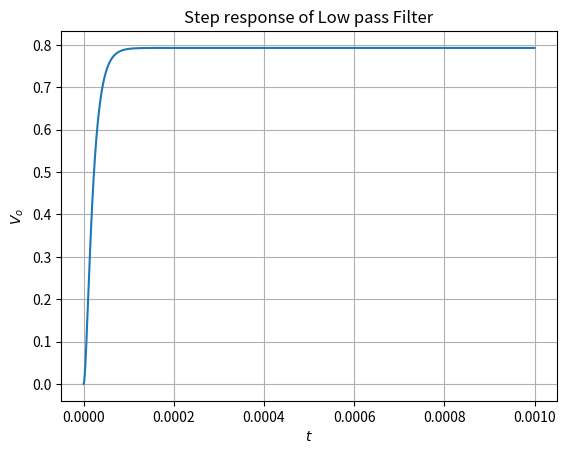
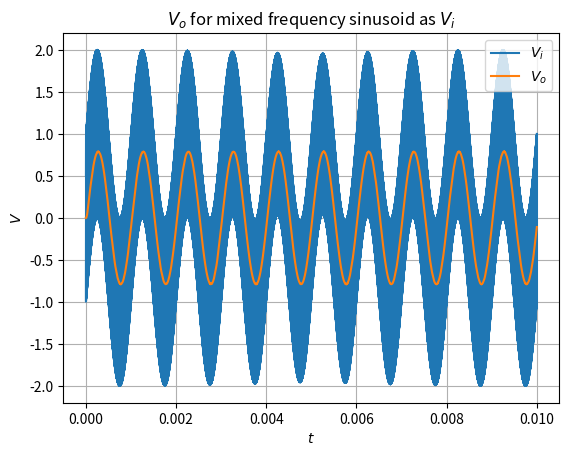
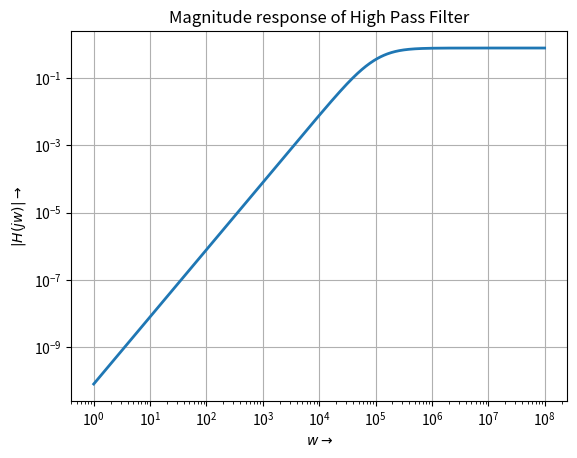
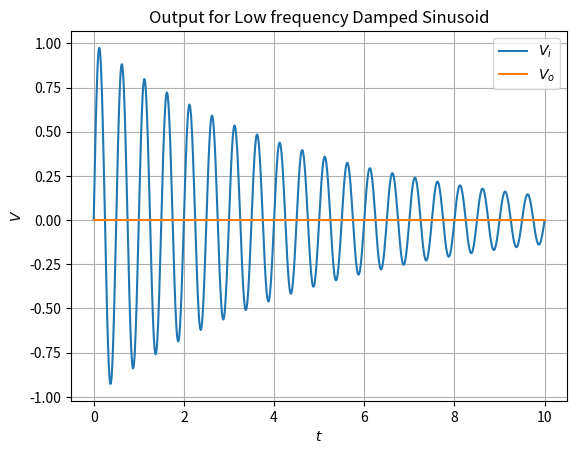
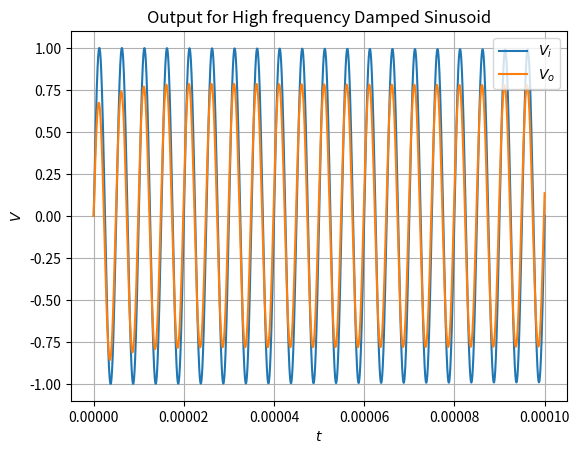
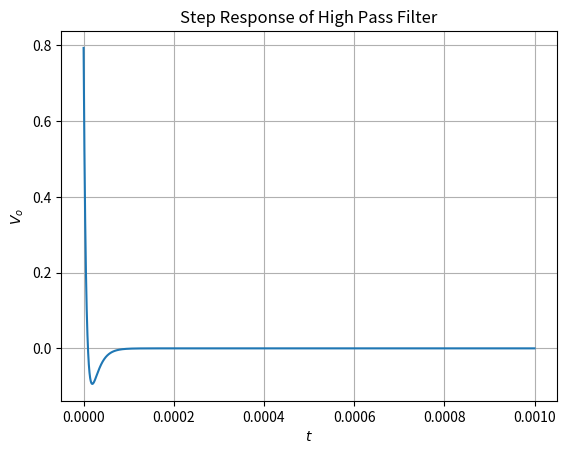

The script that saved these images, in order:
	#EE2703 Assignment 8
#Name    : Vishnu Varma V
#Roll No : EE19B059

#importing all the modules required
import numpy as np 
from sympy import *
import scipy.signal as sp 
import os 
import warnings 
warnings.filterwarnings("ignore")
init_session
import matplotlib.pyplot as plt
    
#Defining the function to convert the given Sympy Transfer function to Scipy
def converter(Vo):
    #Splitting the Transfer function into numerator and denominator
    num, den = simplify(Vo).as_numer_denom()  
    p_num_den = poly(num, s), poly(den, s)
    #Returning the coefficients of the polynomials
    c_num_den = [p.all_coeffs() for p in p_num_den] 
    l_num, l_den = [lambdify((), c)() for c in c_num_den]
    #returning the Scipy LTI 
    return sp.lti(l_num, l_den)
        
#Defining the lowpass Filter
def lowpass(R1,R2,C1,C2,G,Vi):
    #s is the complex variable used
    s=symbols('s')
    #Defining A and b matrices obtained from circuit analysis
    A=Matrix([[0,0,1,-1/G],[-1/(1+s*R2*C2),1,0,0],[0,-G,G,1],[-1/R1-1/R2-s*C1,1/R2,0,s*C1]])
    b=Matrix([0,0,0,-Vi/R1])
    #Obtainig the Voltage matrix using A and b
    V = A.inv()*b
    return (A,b,V)

#Step response of lowpass filter
#s is the complex variable used
s = symbols('s')
#Obatining A,b,V using the function defined
A,b,V=lowpass(10000,10000,1e-9,1e-9,1.586,1)
#The fourth element of V matrix is the output voltage
Vo = V[3]
#Converting the sympy Transfer function to Scipy LTI
H = converter(Vo)
t = np.linspace(0,0.001,10000)
#Obtaining the step response
t,y = sp.step(H,T=t)
#Plotting the Step response
plt.figure(0)
plt.plot(t,y)
plt.xlabel("$t$")
plt.ylabel("$V_{o}$")
plt.title("Step response of Low pass Filter")
plt.grid(True)
plt.show()

#Mixed frequency sinusoid as Input
t = np.linspace(0,0.01,100000)
#Input Voltage
Vi = np.multiply((np.sin(2000*np.pi*t)+np.cos(2000000*np.pi*t)),np.heaviside(t,0.5))
#Convolving H and Vi to get Vo
Vo = sp.lsim(H,Vi,t)
#Plotting the Voltage for Mixed frequency sinusoidal input
plt.figure(1)
#Plotting Vi vs t
plt.plot(Vo[0],Vi,label="$V_{i}$")
#Plotting Vo vs t
plt.plot(Vo[0],Vo[1],label="$V_{o}$")
plt.xlabel("$t$")
plt.ylabel("$V$")
plt.legend(loc ='upper right')
plt.title("$V_o$ for mixed frequency sinusoid as $V_i$")
plt.grid(True)
plt.show()

#Defining the High pass Filter
def highpass(R1,R3,C1,C2,G,Vi):
    #s is the complex variable used
    s=symbols('s')
    #Defining A and b matrices obtained from circuit analysis
    A=Matrix([[0,0,1,-1/G],[-1/(1+1/(s*R3*C2)),1,0,0],[0,-G,G,1],[-s*C1-s*C2-1/R1,s*C2,0,1/R1]])
    b=Matrix([0,0,0,-Vi*s*C1])
    #Obtainig the Voltage matrix using A and b
    V = A.inv()*b
    return (A,b,V)
    
#Magnitude response of High Pass Filter
#Obatining A,b,V using the function defined
A,b,V = highpass(10000,10000,1e-9,1e-9,1.586,1)
#The fourth element of V matrix is the output voltage
Vo = V[3] 
#Converting the sympy Transfer function to Scipy LTI
H = converter(Vo)
#Defining w in log scale
w=np.logspace(0,8,801)
ss=1j*w
#Converting sympy function to numpy function
hf=lambdify(s,Vo,'numpy')
v=hf(ss)
#Plotting the Magnitude Response of High Pass Filter
plt.figure(2)
#Plotting in log scale
plt.loglog(w,abs(v),lw=2)
plt.xlabel(r'$w\rightarrow$')
plt.ylabel(r'$|H(jw)|\rightarrow$')
plt.title("Magnitude response of High Pass Filter")
plt.grid(True)
plt.show()

#Response for damped sinusoids
t = np.linspace(0,10,1000)
#Defining the input as low frequency Damped sinusoid
Vi = np.multiply(np.multiply(np.exp(-0.2*t),np.sin(2*np.pi*2*t)),np.heaviside(t,0.5))
#Obtaining the output voltage
Vo = sp.lsim(H,Vi,T=t)
#Plotting the Input and Output Voltage
plt.figure(3)
plt.plot(Vo[0],Vi,label=r'$V_{i}$')
plt.plot(Vo[0],Vo[1],label='$V_{o}$')
plt.xlabel("$t$")
plt.ylabel("$V$")
plt.legend(loc ='upper right')
plt.title("Output for Low frequency Damped Sinusoid")
plt.grid(True)
plt.show()

t = np.linspace(0,0.0001,10000)
#Defining the input as High frequency Damped sinusoid
Vi = np.multiply(np.multiply(np.exp(-100*t),np.sin(2*np.pi*200000*t)),np.heaviside(t,0.5))
#Obtaining the output voltage
Vo = sp.lsim(H,Vi,T=t)
#Plotting the Input and Output Voltage
plt.figure(4)
plt.plot(Vo[0],Vi,label=r'$V_{i}$')
plt.plot(Vo[0],Vo[1],label='$V_{o}$')
plt.xlabel("$t$")
plt.ylabel("$V$")
plt.legend(loc ='upper right')
plt.title("Output for High frequency Damped Sinusoid")
plt.grid(True)
plt.show()

#Step response
t = np.linspace(0,0.001,10000)
#Obtaining the Step response for HPF
Vo = sp.step(H,None,T=t)
#Plotting the step response for HPF
plt.figure(5)
plt.plot(Vo[0],Vo[1])
plt.xlabel("$t$")
plt.ylabel("$V_{o}$")
plt.title("Step Response of High Pass Filter")
plt.grid(True)
plt.show()
